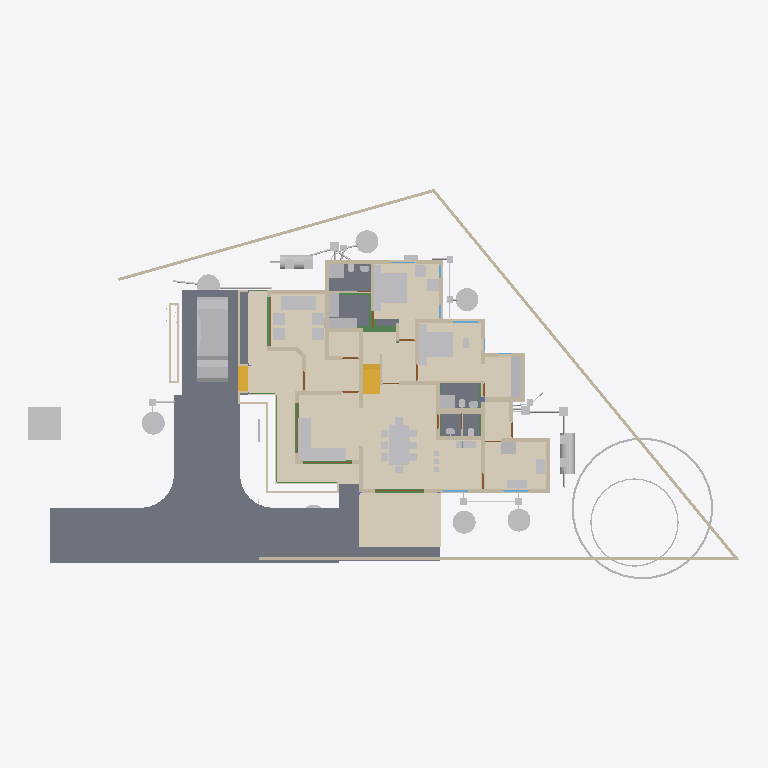
Plan cut of the same IFC building model at storey '00' (level 0.00 m, cut at 1.40 m), seen from above with north up, elements coloured by IFC class: 70 other elements (light grey), 47 walls (beige), 12 slabs (grey), 12 doors (brown), 11 beams (green), 3 coverings (cream), 3 windows (light blue), 2 stair flights (yellow). Cut surfaces are drawn darker.
Extent 43.3 m × 23.8 m × 11.9 m (x, y, z). Storeys (10): 00 at 0.00 m; AC at 0.00 m; GF-P at 0.00 m; Footing at 0.00 m; Verandah at 0.00 m; GF at 0.45 m; GF Lintel at 2.55 m; FF at 3.60 m; FF Lintel at 5.80 m; SF at 6.45 m. Elements (957): 267 IfcWall, 219 IfcBeam, 126 IfcColumn, 74 IfcPipeSegment, 44 IfcSlab, 33 IfcFurniture, 24 IfcWindow, 23 IfcDoor, 23 IfcRailing, 17 IfcEarthworksFill, 16 IfcSanitaryTerminal, 15 IfcDistributionChamberElement.

HEADER;
FILE_DESCRIPTION(('ViewDefinition[DesignTransferView]'),'2;1');
FILE_NAME('AnilIFC.ifc','2025-06-28T10:32:28+05:30',(''),(''),'IfcOpenShell 0.8.3-alpha250613','Bonsai 0.8.3-alpha250613-9b8357c','');
FILE_SCHEMA(('IFC4X3'));
ENDSEC;
DATA;
#1=IFCPROJECT('0$WNUybvfAYORhaB4XNFsz',$,'My Project',$,$,$,$,(#14,#26),#9);
#30=IFCSITE('3M0IN1zgbAER3qQbvbHEyN',$,'My Site',$,$,#21593,$,$,$,$,$,$,$,$);
#2446=IFCSITE('1Q_c7uVcTCngKTLSlSECoW',$,'Site',$,$,#21603,#2459,$,$,$,$,$,$,$);
#36=IFCBUILDING('1$IA7hdqP7iPKszbJPMQXv',$,'My Building',$,$,#21598,$,$,$,$,$,$);
#42=IFCBUILDINGSTOREY('2kIwN_l2HEff17hxWulS$t',$,'00',$,$,#21448,$,$,$,$);
#96=IFCBUILDINGSTOREY('1ytHU9NMr9xuhR6nOuParS',$,'GF',$,$,#259126,$,$,$,$);
#113=IFCBUILDINGSTOREY('02Wk4pOKz6S8OjqfsSxw3f',$,'FF',$,$,#212981,$,$,$,$);
#12120=IFCBUILDINGSTOREY('30jjxh13H5ZfRPWBSBUv3P',$,'GF Lintel',$,$,#205699,$,$,$,$);
#63201=IFCBUILDINGSTOREY('29$z2S3$n8RvRPKj7iW$sZ',$,'SF',$,$,#63429,$,$,$,$);
#254164=IFCBUILDINGSTOREY('0hSkQ7R7j6iwbn$mabHG_z',$,'AC',$,$,#254180,$,$,$,$);
#254475=IFCBUILDINGSTOREY('17e8_SOoX1N969VhM7p27j',$,'GF-P',$,$,#254491,$,$,$,$);
#276300=IFCBUILDINGSTOREY('2Qmj$XeZb8nw_ZcmXcYRB7',$,'FF Lintel',$,$,#276326,$,$,$,$);
#292157=IFCBUILDINGSTOREY('1BrinBLvn9VPZ2DwTGsjMK',$,'Footing',$,$,#292173,$,$,$,$);
#293765=IFCBUILDINGSTOREY('3pVexKP5P8iukW5Nd8aFrc',$,'Verandah',$,$,#293781,$,$,$,$);
#262073=IFCCOVERING('30fSC4O5j3CB$Dk5H7lFs0',$,'Covering.001',$,$,#262128,#262087,$,$);
#102656=IFCSLAB('0PC2wOFKfA58MASSpvqWe1',$,'Slab',$,$,#260181,#102677,$,$);
#277722=IFCCOVERING('2qKwhCDGX0KgYMPSj_J_bq',$,'Covering.001',$,$,#277771,#277738,$,$);
#277772=IFCCOVERING('3MYM6S3Jf0_O8wl3_PMk7D',$,'Covering.001',$,$,#277855,#277788,$,$);
#97782=IFCSLAB('2H_RNqbb95NBqUBEz4KwU3',$,'Slab',$,$,#260151,#97803,$,$);
#9759=IFCVEHICLE('1oADfEVWn0tPCUY0EM8eBG',$,'Vehicle',$,$,#44509,#9791,$,$);
#15926=IFCSLAB('0jKIsjEsnD1OzlWHdbrHaP',$,'Slab',$,$,#260101,#15940,$,$);
#15105=IFCWALL('2$tbsWQJT3PftHdFdSZRzF',$,'Wall',$,$,#70658,#15116,$,$);
#14987=IFCWALL('3QvJTaeo13jR4q00Btfvpq',$,'Wall',$,$,#70690,#14998,$,$);
#18400=IFCFURNITURE('1R50XvKDL8EfbTnGY_njcY',$,'Furniture',$,$,#259211,#18399,$,$);
#245824=IFCEARTHWORKSCUT('3BB3EOeNDBbh3wKPIfxmm_',$,'test',$,$,#245839,#245834,$,.BASE_EXCAVATION.);
#25612=IFCFURNITURE('2akChVyKvEohXfhOaKw10T',$,'Furniture',$,$,#259196,#25644,$,$);
#18777=IFCFURNITURE('1aP3zeWsL0ZQXEuRipuWXs',$,'Furniture',$,$,#259291,#18776,$,$);
#14884=IFCWALL('0MuvIxI8bFFxmzWw1hEsL7',$,'Wall',$,$,#70633,#14890,$,$);
#76381=IFCGEOGRAPHICELEMENT('2pfiLi3vv79x_8U6RE3CYp',$,'GeographicElement',$,$,#76413,#76449,$,$);
#25270=IFCFURNITURE('1LH09B9mjBF9cFS_bJydOX',$,'Furniture',$,$,#260116,#25301,$,$);
#260886=IFCSLAB('0bDQP6tcn4Og7Qe7jnH8Ym',$,'Slab',$,$,#261216,#260897,$,$);
#260761=IFCSLAB('35zqa2F7v4qPCSmILTDJ6a',$,'Slab',$,$,#260791,#260772,$,$);
#10353=IFCSTAIRFLIGHT('2Zm0rZgTbDdgxMEp5bq$9_',$,'StairFlight',$,$,#219994,#10385,$,12,11,0.183333337306976,0.150000005960464,.STRAIGHT.);
#299=IFCWALL('3YOHcsAdT3PO$57Bo2wlO0',$,'Wall',$,$,#260396,#310,$,$);
#17628=IFCFURNITURE('17qZxJfnjAUwxgeyWuttn3',$,'Furniture',$,$,#259161,#17627,$,$);
#261115=IFCSLAB('22RkFxv3DEL8I9nMeh78Jw',$,'Slab',$,$,#261241,#261126,$,$);
#604=IFCWALL('0vQHFjq6DDjRfeuf4$xxQH',$,'Wall',$,$,#260401,#615,$,$);
#284019=IFCTANK('3qRYh8yDL4d9WNkul5R4RQ',$,'Tank',$,$,#284038,#284188,$,$);
#188=IFCWALL('1PzxetMNn7avsyHCxKbrs1',$,'Wall',$,$,#260371,#199,$,$);
#261084=IFCSLAB('2seLeMeHD9zgkmalz8MFZW',$,'Slab',$,$,#261114,#261095,$,$);
#255038=IFCWASTETERMINAL('3rfLcqKxX4Kf8swMGSeBcG',$,'WasteTerminal',$,$,#255070,#255049,$,$);
#280437=IFCWASTETERMINAL('0ACW8ZK3T9sgaU1NqdioGs',$,'WasteTerminal',$,$,#280464,#280448,$,$);
#255010=IFCWASTETERMINAL('04n5z4SPz4qQLjx2oBzJTv',$,'WasteTerminal',$,$,#255037,#255021,$,$);
#280652=IFCWASTETERMINAL('2_588ThEj9XPXM8Y8EhZzP',$,'WasteTerminal',$,$,#280694,#280663,$,$);
#255278=IFCWASTETERMINAL('286XWqxB1CQORdGIeRnK4U',$,'WasteTerminal',$,$,#255413,#255289,$,$);
#25314=IFCFURNITURE('0Rgq7HzdzEhvU_dNff47Wu',$,'Furniture',$,$,#259191,#25343,$,$);
#516=IFCWALL('0kHakQ$Fb8lPUKd_GxCfr6',$,'Wall',$,$,#260581,#527,$,$);
#74869=IFCGEOGRAPHICELEMENT('3qyTpdBrLCaxCPBVEhKmZp',$,'GeographicElement',$,$,#76320,#74901,$,$);
#423=IFCWALL('1yZ5GwNe15fArSzrc3cNGE',$,'Wall',$,$,#260411,#434,$,$);
#280465=IFCWASTETERMINAL('1uBGk1gxzE9hTrqFRynQQB',$,'WasteTerminal',$,$,#280637,#280476,$,$);
#25122=IFCFURNITURE('0eMwo17SHA2AtkijqvowIK',$,'Furniture',$,$,#259281,#25153,$,$);
#284039=IFCTANK('1p025r55j11QhHfJRz6BGC',$,'Tank',$,$,#284193,#284052,$,$);
#6545=IFCSTAIRFLIGHT('3mjK21MVj5Wxp88atmNL9l',$,'StairFlight',$,$,#60989,#6544,$,2,1,0.150000005960464,0.25,.STRAIGHT.);
#295964=IFCSLAB('2JAgL2ifDA0RsCr$gESDMq',$,'Slab',$,$,#296004,#295985,$,$);
#25161=IFCFURNITURE('3ia0j471fEl9_3EcPDtlMf',$,'Furniture',$,$,#259186,#29497,$,$);
#296087=IFCSLAB('0aHIFx_kf5HPUjm1u3eSfK',$,'Slab',$,$,#296127,#296108,$,$);
#295804=IFCSLAB('2vG5CubUb3QQAeXYbhQ4MV',$,'Slab',$,$,#295881,#295825,$,$);
#130=IFCWALL('04CHTr6Lj4wPvBnmyPYJ6Z',$,'Wall',$,$,#260366,#138,$,$);
#1217=IFCWALL('2Q5YCkzor9Ngjftvgr0hJV',$,'Wall',$,$,#260481,#1228,$,$);
#296128=IFCSLAB('14I7iPeNv6nBLWUNhnvghx',$,'Slab',$,$,#296168,#296149,$,$);
#23313=IFCSANITARYTERMINAL('2AQwLasl50KvvqUmlCa0I7',$,'SanitaryTerminal',$,$,#260441,#23345,$,$);
#19988=IFCWALL('1w6VKMxRj2hObZ_QLhIAvk',$,'Wall',$,$,#260391,#19999,$,$);
#153666=IFCBEAM('0MIPwZEUXATv$BBWagWbD4',$,'Beam',$,$,#292534,#153677,$,$);
#220591=IFCWALL('3GMSJZXA14vBkb5sJHOMvl',$,'Wall',$,$,#260591,#220628,$,$);
#82229=IFCWALL('1dZywMfXH8hBJcwgdnriym',$,'Wall',$,$,#260641,#82266,$,$);
#25356=IFCSANITARYTERMINAL('0DGlzq0Xv7KwIjCvA14zlk',$,'SanitaryTerminal',$,$,#260511,#25369,$,$);
#1756=IFCWALL('1k48VKPdv0Vg_oNqsf$EZh',$,'Wall',$,$,#260381,#1767,$,$);
#699=IFCWALL('1YEXD_311BPxR14yKIlEMz',$,'Wall',$,$,#260386,#710,$,$);
#842=IFCWALL('3BP$Kj7eL8rfLzufr5wfXy',$,'Wall',$,$,#260416,#853,$,$);
#85080=IFCELECTRICAPPLIANCE('3r3ymMflv8O8jCD$O86PPW',$,'ElectricAppliance',$,$,#260131,#85111,$,$);
#57461=IFCWALL('22p$gjPlf4_fmH50hLiwEg',$,'Wall',$,$,#165724,#57472,$,$);
#392=IFCWALL('3Qya9ZYJP97B1xsfIiUBer',$,'Wall',$,$,#260421,#403,$,$);
#454=IFCWALL('1cEUYXkQ18g8A2AkmtiTwk',$,'Wall',$,$,#260486,#465,$,$);
#1440=IFCWALL('3GLM2Z4Pf1HOc7RaVPeooN',$,'Wall',$,$,#260461,#1451,$,$);
#1892=IFCWALL('2btlAvQzb6KvChKkPyT1tL',$,'Wall',$,$,#260611,#1903,$,$);
#4273=IFCWALL('1oh7zEnUH4yxmpd05lCSWC',$,'Wall',$,$,#260451,#4284,$,$);
#86224=IFCSANITARYTERMINAL('2biCU27_zEgBtPNwtE6wvd',$,'SanitaryTerminal',$,$,#260546,#86256,$,$);
#38948=IFCWALL('0ipxxeBA962ABePks$Jpav',$,'Wall',$,$,#166017,#38979,$,$);
#73000=IFCWALL('3z7g50jMX4Rh8$1_kKCMxL',$,'Wall',$,$,#165780,#73011,$,$);
#260792=IFCSLAB('2RGWpK8z13gPqUkrBxSTzt',$,'Slab',$,$,#260825,#260803,$,$);
#59003=IFCWALL('0QbKQ4QwXCE91xtueIIBH_',$,'Wall',$,$,#165935,#59014,$,$);
#222626=IFCBEAM('0rFvcNLZ9CSuFVM_t9qACn',$,'Beam',$,$,#292444,#222637,$,$);
#149790=IFCBEAM('1a$n3x3YjFg97HuR3xHsyR',$,'Beam',$,$,#292629,#149801,$,$);
#22162=IFCFURNITURE('1HAj9Qqb15fxKqqLnUY5tx',$,'Furniture',$,$,#259171,#22194,$,$);
#22214=IFCFURNITURE('0KTzOcFqX39OX7TZqBe6XZ',$,'Furniture',$,$,#259176,#22227,$,$);
#22327=IFCFURNITURE('2JUXPztkjFqBln5k4xn9m1',$,'Furniture',$,$,#259166,#22340,$,$);
#22355=IFCFURNITURE('1ER_YDI7H04eJegewwbPZx',$,'Furniture',$,$,#259181,#22368,$,$);
#22388=IFCFURNITURE('31n1J_$I57pu5jDAm8k1r8',$,'Furniture',$,$,#259296,#22401,$,$);
#57537=IFCWALL('0RVWYaWSX1oeXNJZV9D28p',$,'Wall',$,$,#165897,#57548,$,$);
#36450=IFCWALL('1bzvSivc55Gu6ANT5eBo$k',$,'Wall',$,$,#260566,#36462,$,$);
#238580=IFCSANITARYTERMINAL('1Z8TkyZjD51erRHz0hnI0S',$,'SanitaryTerminal',$,$,#260656,#238593,$,$);
#1657=IFCWALL('1k5DFfksL0DBm8B9dpCj$F',$,'Wall',$,$,#260376,#1668,$,$);
#86279=IFCELECTRICAPPLIANCE('1lTy1pOgr4efy1fl4xNZg$',$,'ElectricAppliance',$,$,#260506,#86311,$,$);
#22421=IFCFURNITURE('2zy8cDFfn09g6xCglxdYzf',$,'Furniture',$,$,#259301,#22434,$,$);
#29358=IFCWALL('3U3_2IE6LES8tAXzbZT3By',$,'Wall',$,$,#260456,#29370,$,$);
#151408=IFCBEAM('11UmVD6Hv2zOoPXsLeu2$6',$,'Beam',$,$,#292349,#151419,$,$);
#945=IFCWALL('3f0b5i_z5A1wo_s5RrCXKn',$,'Wall',$,$,#260361,#956,$,$);
#150465=IFCBEAM('3oiz4vW992SAq93f3Yx8gc',$,'Beam',$,$,#292439,#150476,$,$);
#252367=IFCPIPESEGMENT('0njwPSPkTE69uuxWTTWEwq',$,'PipeSegment',$,$,#254797,#252401,$,.FLEXIBLESEGMENT.);
#900=IFCWALL('1fOjCHp7n9IvAaRIenRr6l',$,'Wall',$,$,#260356,#911,$,$);
#203167=IFCBEAM('22_wkkyJTASv2_SAKEkap7',$,'Beam',$,$,#292704,#203178,$,$);
#252998=IFCDISTRIBUTIONCHAMBERELEMENT('2tOGDYxxD48BmFsFs$LazS',$,'DistributionChamberElement',$,$,#254837,#253011,$,$);
#253017=IFCDISTRIBUTIONCHAMBERELEMENT('2KyTTcF2L0SujAOfThmzuo',$,'DistributionChamberElement',$,$,#254702,#253030,$,$);
#48854=IFCBEAM('3U47t32W1D9x3RIjIi17rc',$,'Beam',$,$,#259331,#48865,$,$);
#2056=IFCWALL('3m9H6N70nCXvzVOEeycG90',$,'Wall',$,$,#260636,#2067,$,$);
#207136=IFCWALL('0BA5F1JlLEWgKnKEz59J2v',$,'Wall',$,$,#260601,#207147,$,$);
#19350=IFCWALL('1vmHNPZZf35A3$ZzlI3hrB',$,'Wall',$,$,#265136,#19361,$,$);
#246447=IFCDISTRIBUTIONCHAMBERELEMENT('20xH3CzrT2FQRYxMcWb88O',$,'DistributionChamberElement',$,$,#254857,#246460,$,$);
#227805=IFCDISTRIBUTIONCHAMBERELEMENT('3LLfssRtjDLvZhewAniMZP',$,'DistributionChamberElement',$,$,#254777,#246498,$,$);
#248693=IFCDISTRIBUTIONCHAMBERELEMENT('1$jVvaEZ9EAAI$Eo1I7z1v',$,'DistributionChamberElement',$,$,#254517,#248706,$,$);
#248712=IFCDISTRIBUTIONCHAMBERELEMENT('3YPEoztXbA9geg6S_$dB01',$,'DistributionChamberElement',$,$,#254567,#248725,$,$);
#228252=IFCDISTRIBUTIONCHAMBERELEMENT('1bEtxl3iH9Nw8bzu5naMK2',$,'DistributionChamberElement',$,$,#280622,#280499,$,$);
#113194=IFCWALL('1WVu$Hs8fEuOKpLmv8LTuy',$,'Wall',$,$,#260496,#113205,$,$);
#268=IFCWALL('2RgLl6fRz15frDI_PC4t9e',$,'Wall',$,$,#260446,#279,$,$);
#225826=IFCUNITARYEQUIPMENT('3Yv$sbS$b2rO2b0ifjv81B',$,'UnitaryEquipment',$,$,#254216,#225834,$,$);
#1275=IFCWALL('1Cqmx66HL5neqXAJZajN7t',$,'Wall',$,$,#260661,#1286,$,$);
#25249=IFCFURNITURE('1SXHrIKEbF3Avs1_u_np1P',$,'Furniture',$,$,#260111,#25262,$,$);
#25207=IFCFURNITURE('2uCA7urEX5jwtO78eo2CJ0',$,'Furniture',$,$,#260106,#25220,$,$);
#144755=IFCBEAM('0B6eWAhgv6quuiFEWbSInz',$,'Beam',$,$,#292684,#144766,$,$);
#53022=IFCBEAM('0lKseJo1n4YASRH6Y4ypCb',$,'Beam',$,$,#259346,#53033,$,$);
#98460=IFCFURNITURE('2o32gnRgj7JOnZ46_g1ygp',$,'Furniture',$,$,#260161,#98492,$,$);
#25382=IFCSANITARYTERMINAL('2vD3tSgcTBU8lPnKKbK96B',$,'SanitaryTerminal',$,$,#260516,#25395,$,$);
#235028=IFCPIPESEGMENT('2psIA6s3T9kvAHYwhT$Ry9',$,'PipeSegment',$,$,#254572,#235062,$,.FLEXIBLESEGMENT.);
#209764=IFCWALL('0qBCl2ugT0JfvcYXuy7ufx',$,'Wall',$,$,#280380,#209776,$,$);
#1172=IFCWALL('2GwPRnCnz058ACz_ZbcJ05',$,'Wall',$,$,#260406,#1183,$,$);
#18632=IFCFURNITURE('2XUZmvobvC1gsAzioRJWb7',$,'Furniture',$,$,#259286,#18631,$,$);
#98113=IFCFURNITURE('10jljVhcr49Q09$4qRzO8T',$,'Furniture',$,$,#260156,#98129,$,$);
#57210=IFCWALL('3YfBuLdxrF$B0Hmh7k8yp1',$,'Wall',$,$,#165760,#57216,$,$);
#8728=IFCWALL('3qfYgnsDr4lOY1$heKB0gB',$,'Wall',$,$,#260471,#8739,$,$);
#23233=IFCSANITARYTERMINAL('0AyAwyofT05v1O_NxO0jH2',$,'SanitaryTerminal',$,$,#260436,#23265,$,$);
#25460=IFCSANITARYTERMINAL('0u$EF64DX2vwQITCsVFWKX',$,'SanitaryTerminal',$,$,#260536,#25473,$,$);
#34346=IFCDOOR('0OUxOPs7zFRAy3HKSliQuy',$,'Door',$,$,#257830,#34378,$,$,$,$,$,$);
#203391=IFCBEAM('2U3cZlwZDD7fjBU6g6wJMw',$,'Beam',$,$,#292689,#203402,$,$);
#12346=IFCWINDOW('0zYJNjOTb6Oelsb$WsOYpt',$,'Window',$,$,#242507,#242273,$,$,$,$,$,$);
#44369=IFCWINDOW('2AXODSD9H4TBazalqQTBzE',$,'Window',$,$,#242552,#242347,$,$,$,$,$,$);
#12426=IFCWINDOW('2habVzn5L6_PTFJWWyAnt3',$,'Window',$,$,#112406,#242421,$,$,$,$,$,$);
#573=IFCWALL('2Qu9Lk0Sn4FwvPmybXWNcw',$,'Wall',$,$,#260491,#584,$,$);
#12250=IFCDOOR('2BRBKprhj7ox11yrDLu5ws',$,'Door',$,$,#257860,#36046,$,$,$,$,$,$);
#12800=IFCDOOR('39JD$kR8X0NPRTeSE4w5EH',$,'Door',$,$,#257845,#34459,$,$,$,$,$,$);
#46961=IFCDOOR('05FZZvsyf959qcUkPSLQsf',$,'Door',$,$,#257875,#46992,$,$,$,$,$,$);
#227958=IFCDISTRIBUTIONCHAMBERELEMENT('1894xrp1T3cwDgnU_JZNjD',$,'DistributionChamberElement',$,$,#254817,#227971,$,$);
#227939=IFCDISTRIBUTIONCHAMBERELEMENT('0TVvYlTvL47AUL_oUKFYTI',$,'DistributionChamberElement',$,$,#254912,#227952,$,$);
#252021=IFCDISTRIBUTIONCHAMBERELEMENT('2_zYcsma5D$8kzzX_TF0i3',$,'DistributionChamberElement',$,$,#254877,#252034,$,$);
#234953=IFCPIPESEGMENT('0joFklGhXC_OleRCxvcys9',$,'PipeSegment',$,$,#257501,#234987,$,$);
#252718=IFCPIPESEGMENT('0IArMQPIb2xQsN8DzSaOgT',$,'PipeSegment',$,$,#254722,#252752,$,.FLEXIBLESEGMENT.);
#23273=IFCSANITARYTERMINAL('20JUjhvWbBRRjSV1SLXVka',$,'SanitaryTerminal',$,$,#260646,#23305,$,$);
#25408=IFCSANITARYTERMINAL('0qCZoCmrD1B9CO5Kg0plPw',$,'SanitaryTerminal',$,$,#260651,#25421,$,$);
#25434=IFCSANITARYTERMINAL('2JE6HIrKjAm9pFdRxgG_wV',$,'SanitaryTerminal',$,$,#260541,#25447,$,$);
#252257=IFCPIPESEGMENT('1RqUWIGuv25gO4msIGhaL6',$,'PipeSegment',$,$,#254597,#252291,$,.FLEXIBLESEGMENT.);
#2101=IFCWALL('31H7rpK8j5AxAH6BkyaHYJ',$,'Wall',$,$,#260431,#2112,$,$);
#201014=IFCWALL('3WIbNLS754UOOY3WD4O$Nb',$,'Wall',$,$,#260521,#201025,$,$);
#203739=IFCBEAM('3j2TBnNUr6rw22fCpcS01U',$,'Beam',$,$,#292329,#203750,$,$);
#252317=IFCPIPESEGMENT('0wZGitFcb7G9ydY_HcO7fB',$,'PipeSegment',$,$,#254712,#252351,$,.FLEXIBLESEGMENT.);
#241077=IFCDISTRIBUTIONCHAMBERELEMENT('11E7Iaij59nBbwY35pFoIS',$,'DistributionChamberElement',$,$,#254587,#241090,$,$);
#252654=IFCDISTRIBUTIONCHAMBERELEMENT('2wv1veaBDAI8GKtWvqKJMS',$,'DistributionChamberElement',$,$,#255393,#252667,$,$);
#252809=IFCDISTRIBUTIONCHAMBERELEMENT('3oKTrcMufDBvfbsZ0Ml_TC',$,'DistributionChamberElement',$,$,#255398,#252822,$,$);
#201105=IFCWALL('3akkZCONn2Ve5yF4U7_f5I',$,'Wall',$,$,#260526,#201116,$,$);
#241374=IFCDISTRIBUTIONCHAMBERELEMENT('1lPC_nWDf5qxuN9PQpfgeA',$,'DistributionChamberElement',$,$,#280679,#241387,$,$);
#239780=IFCPIPESEGMENT('1cbsjU9$LBpQCud5M1LzPz',$,'PipeSegment',$,$,#254772,#239814,$,.FLEXIBLESEGMENT.);
#241141=IFCPIPESEGMENT('2wPEwmMSLDtBWqcIVx031u',$,'PipeSegment',$,$,#254672,#241175,$,.FLEXIBLESEGMENT.);
#7729=IFCDOOR('37XBfoiR9CC8Z2aqM4SSLX',$,'Door',$,$,#257935,#105101,$,2.5,1.20000004768372,$,.DOUBLE_DOOR_SINGLE_SWING.,$);
#254966=IFCWASTETERMINAL('14d2ci1m51U9Bn9WbuCdye',$,'WasteTerminal',$,$,#255009,#254978,$,$);
#219=IFCWALL('39gy8cisvE_w7dB63Qf6OF',$,'Wall',$,$,#260426,#230,$,$);
#251605=IFCPIPESEGMENT('0psjY_CaLALR1JHQ9TxYKt',$,'PipeSegment',$,$,#254522,#251639,$,.FLEXIBLESEGMENT.);
#247295=IFCPIPESEGMENT('00HCOJsBj0fx8ZjFZTNJM6',$,'PipeSegment',$,$,#254577,#247329,$,.FLEXIBLESEGMENT.);
#20123=IFCWALL('23C6IFMfT5c9qVYymYr$CN',$,'Wall',$,$,#260531,#20134,$,$);
#8562=IFCDOOR('3ZIUuFX4rDR9$bSvgjc5TE',$,'Door',$,$,#257695,#8594,$,2.09999990463257,1.0,$,$,$);
#8645=IFCDOOR('2UjVVGJ019BhbGENzFeo0K',$,'Door',$,$,#257740,#8677,$,2.09999990463257,1.0,$,$,$);
#16586=IFCDOOR('2d$Yu4lrr8$umwNuJsWcIT',$,'Door',$,$,#257770,#16617,$,2.09999990463257,1.0,$,$,$);
#45833=IFCDOOR('13QPx40Sf9deEo$TJrkY7_',$,'Door',$,$,#279274,#45864,$,2.09999990463257,1.0,$,$,$);
#9056=IFCDOOR('1sxU$Mfl19XPss$WbGuLQv',$,'Door',$,$,#257755,#9087,$,2.09999990463257,1.0,$,$,$);
#82142=IFCDOOR('3TNLait05DbuY2WrpAGwyy',$,'Door',$,$,#257920,#82173,$,2.09999990463257,1.0,$,.SINGLE_SWING_RIGHT.,$);
#199191=IFCDOOR('1P_K0rKz91ceKgAfng2tuU',$,'Door',$,$,#257950,#199199,$,2.09999990463257,1.0,$,$,$);
#252668=IFCPIPESEGMENT('1AlV8Cs7nBlx4ggMGb8Suk',$,'PipeSegment',$,$,#254662,#252702,$,.FLEXIBLESEGMENT.);
ENDSEC;